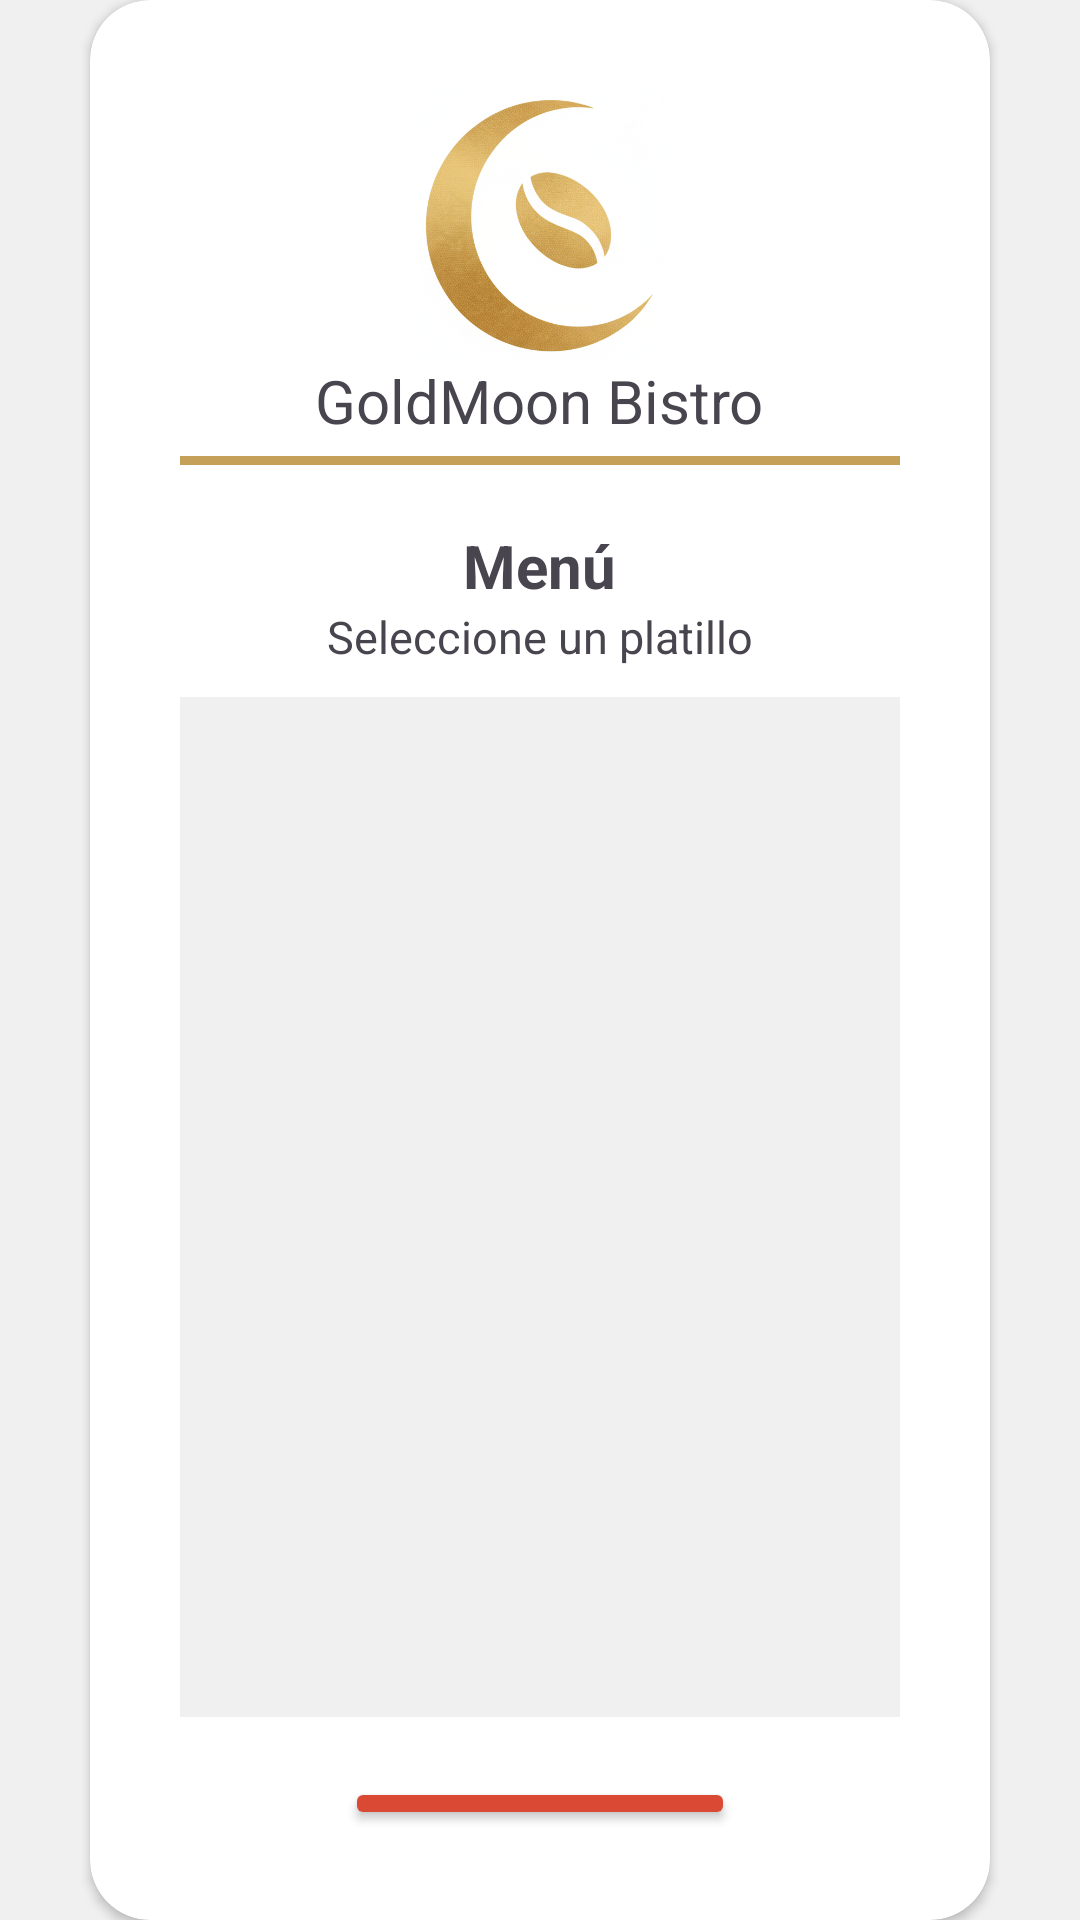

Produce the Android XML layout that renders to this screen, including the resource entries it uses.
<!-- AndroidManifest.xml: application theme Theme.Goldmoon_Bistro -->
<!-- res/layout/activity_menu.xml -->
<?xml version="1.0" encoding="utf-8"?>
<androidx.constraintlayout.widget.ConstraintLayout xmlns:android="http://schemas.android.com/apk/res/android"
    xmlns:app="http://schemas.android.com/apk/res-auto"
    xmlns:tools="http://schemas.android.com/tools"
    android:id="@+id/main"
    android:layout_width="match_parent"
    android:layout_height="match_parent"
    tools:context=".Menu"
    android:background="@color/secondary">

    <androidx.cardview.widget.CardView
        android:id="@+id/login"
        android:layout_width="0dp"
        android:layout_height="wrap_content"
        tools:layout_editor_absoluteX="1dp"
        tools:layout_editor_absoluteY="340dp"
        android:layout_marginStart="30dp"
        android:layout_marginEnd="30dp"
        app:layout_constraintBottom_toBottomOf="parent"
        app:layout_constraintEnd_toEndOf="parent"
        app:layout_constraintStart_toStartOf="parent"
        app:layout_constraintTop_toTopOf="parent"
        app:cardCornerRadius="20dp">

        <LinearLayout
            android:layout_width="match_parent"
            android:layout_height="wrap_content"
            android:orientation="vertical"
            android:padding="30dp">

            <ImageView
                android:layout_width="90dp"
                android:layout_height="90dp"
                app:srcCompat="@drawable/goldmoonblank"
                android:layout_gravity="center_horizontal"/>
            <TextView
                android:layout_width="wrap_content"
                android:layout_height="wrap_content"
                android:text="@string/goldmoon_bistro"
                android:textSize="20sp"
                android:layout_gravity="center_horizontal"/>
            <View
                android:layout_width="match_parent"
                android:layout_height="3dp"
                android:background="@color/primary"
                android:layout_marginTop="5dp"/>

            <TextView
                android:layout_width="wrap_content"
                android:layout_height="wrap_content"
                android:text="Menú"
                android:layout_gravity="center_horizontal"
                android:textSize="20sp"
                android:textStyle="bold"
                android:layout_marginTop="20dp"/>

            <TextView
                android:layout_width="wrap_content"
                android:layout_height="wrap_content"
                android:text="@string/seleccione_un_platillo"
                android:layout_gravity="center_horizontal"
                android:textSize="15sp"
                android:layout_marginBottom="10dp"/>

            <ListView
                android:id="@+id/lstvPlatillo"
                android:layout_width="match_parent"
                android:layout_height="340dp"
                android:background="@color/secondary"
                android:divider="#D0D0D0"
                android:dividerHeight="1dp"
                android:padding="8dp"
                android:layout_marginBottom="20dp"/>

            <Button
                android:id="@+id/btnSalir"
                android:layout_width="130dp"
                android:layout_height="wrap_content"
                android:text="Salir"
                android:backgroundTint="#D94934"
                android:textStyle="bold"
                android:textSize="18sp"
                android:layout_gravity="center_horizontal"/>
        </LinearLayout>
    </androidx.cardview.widget.CardView>

</androidx.constraintlayout.widget.ConstraintLayout>
<!-- resources referenced by this layout -->
<resources>
  <color name="primary">#C5A059</color>
  <color name="secondary">#F0F0F0</color>
  <!-- drawable goldmoonblank: png bitmap (drawable, 302932 bytes) -->
  <string name="goldmoon_bistro">GoldMoon Bistro</string>
  <string name="seleccione_un_platillo">Seleccione un platillo</string>
  <style name="Theme.Goldmoon_Bistro" parent="Base.Theme.Goldmoon_Bistro" />
  <style name="Base.Theme.Goldmoon_Bistro" parent="Theme.Material3.DayNight.NoActionBar">
          
          <item name="colorPrimary">@color/primary</item>
      </style>
</resources>
